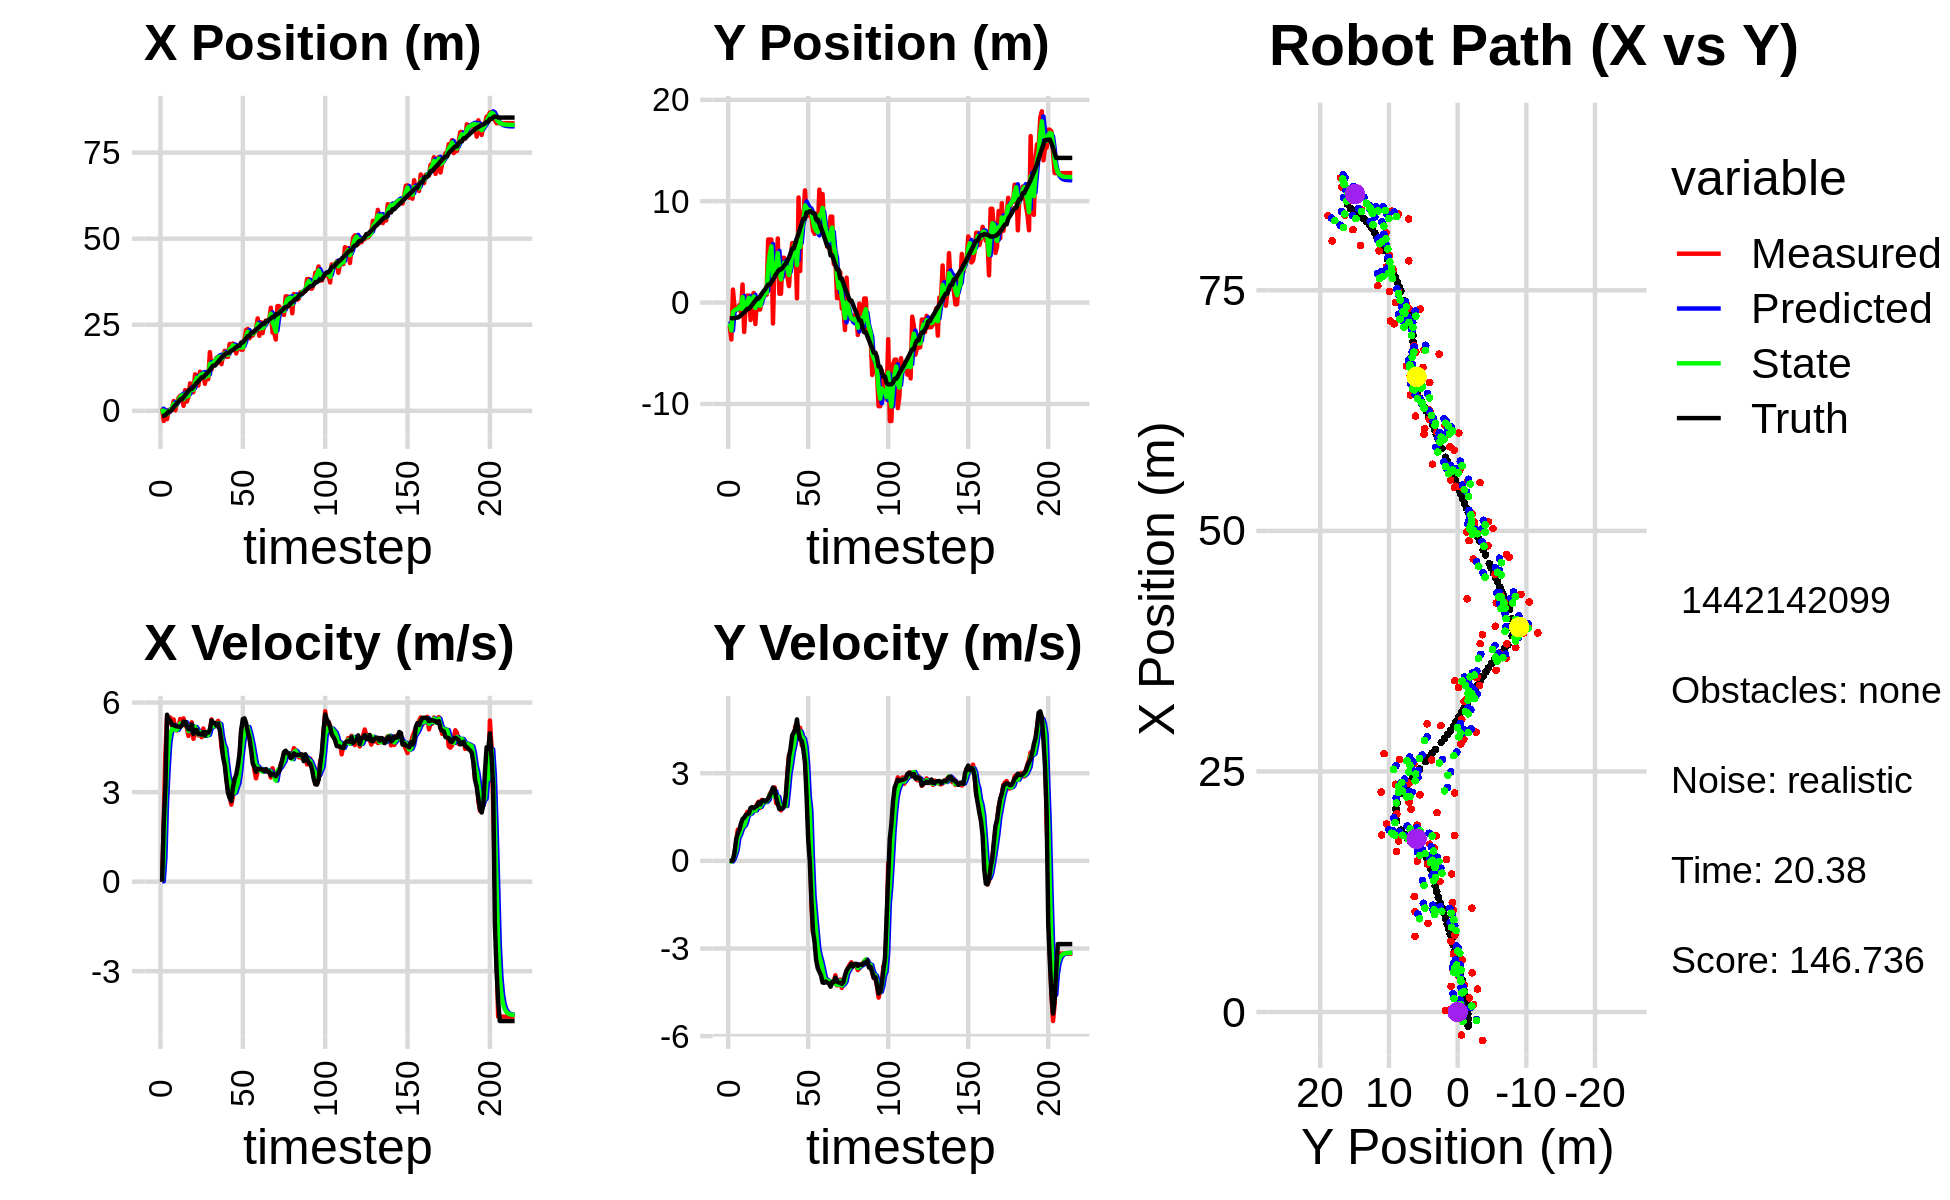

The file beside this chart, header and first rows:
1.252118230571635626e+00, -4.285932671608955857e+00, 0.000000000000000000e+00, 0.000000000000000000e+00, 0.000000000000000000e+00, 0.000000000000000000e+00, 0.000000000000000000e+00, 0.000000000000000000e+00, 4.738576423139480021e-01, -1.831898339366568873e+00, 0.000000000000000000e+00, 0.000000000000000000e+00, -1.474002480222747602e+00, -1.549207578796094609e+00, 0.000000000000000000e+00, 0.000000000000000000e+00, 0.000000000000000000e+00, -1.327179343206807971e-04
7.544819120122163714e-01, -2.316234115496893065e+00, 0.000000000000000000e+00, 0.000000000000000000e+00, 4.738576423139480021e-01, -1.831898339366568873e+00, 0.000000000000000000e+00, 0.000000000000000000e+00, 6.209502188928204269e-01, -2.052811176937485271e+00, 1.335226979829675850e-02, -2.913314827218758517e-03, -1.474002480222747602e+00, -1.549207571031943287e+00, 0.000000000000000000e+00, 0.000000000000000000e+00, 0.000000000000000000e+00, -1.851615961641073227e-04
-2.955814361155008285e+00, -3.644043884101058950e+00, 2.065999964144278334e+00, 2.917302269970867366e-04, 6.222854458726501115e-01, -2.053102508420207251e+00, 1.335226979829675850e-02, -2.913314827218758517e-03, -8.729737348561810162e-01, -2.745224050617184108e+00, 7.956622682582037420e-01, -2.215662342420777683e-02, -1.459418892855006478e+00, -1.549207172472174099e+00, 2.000000000000000000e+00, 0.000000000000000000e+00, 2.000000000000000000e+00, -1.412053388776257634e-04
1.996908190949896744e-01, 1.283966519520935767e+00, 4.334908781804876376e+00, 2.812799611083783083e-02, -7.934075080303606420e-01, -2.747439712959605096e+00, 7.956622682582037420e-01, -2.215662342420777683e-02, -1.670724230514809561e-01, -9.271227449380912145e-01, 2.644680545386123516e+00, 6.431995952765781621e-02, -1.223670601069697828e+00, -1.548573991695425534e+00, 3.200000000000000178e+00, 2.100000000000000130e-02, 4.400000095367431641e+00, -6.488625891506671906e-03
-2.398144125569213081e+00, -5.693365173606633745e-01, 5.518723806675592591e+00, 2.834850941271208624e-01, 9.739563148713142882e-02, -9.206907489853254356e-01, 2.644680545386123516e+00, 6.431995952765781621e-02, -9.822191345186159772e-01, -7.671472180809146835e-01, 3.795692337291758811e+00, 2.030911141354711791e-01, -7.002331016761791371e-01, -1.532201274132018121e+00, 5.592999999999999972e+00, 2.879999999999999782e-01, 5.599999904632568359e+00, -5.132276192307472229e-02
2.680884308702951579e-01, -6.243113026976655489e-01, 5.446071235888896744e+00, 6.523300991649997327e-01, -6.026499007894401405e-01, -7.468381066673676072e-01, 3.795692337291758811e+00, 2.030911141354711791e-01, -1.236962534753964782e-01, -6.712241915889741728e-01, 4.650734623983461269e+00, 3.896501878598111479e-01, -1.761242147162657701e-01, -1.484637473485161951e+00, 5.421000000000000263e+00, 7.339999999999999858e-01, 5.471000194549560547e+00, -1.192119866609573364e-01
2.680884308702951579e-01, -6.243113026976655489e-01, 5.497660950014500614e+00, 1.065703059285483034e+00, 3.413772089229496487e-01, -6.322591728029930414e-01, 4.650734623983461269e+00, 3.896501878598111479e-01, 3.168982101499074888e-01, -6.300256298863405879e-01, 4.999971527596147602e+00, 7.842849837575718297e-01, -1.761242147162657701e-01, -1.484637473485161951e+00, 5.389999999999999680e+00, 9.350000000000000533e-01, 5.471000194549560547e+00, -1.914719194173812866e-01
7.169890404959161634e-01, -2.541596043856351184e-01, 5.210997375355425731e+00, 1.010134290807848556e+00, 8.168953629095222491e-01, -5.515971315105834272e-01, 4.999971527596147602e+00, 7.842849837575718297e-01, 7.754837055015050273e-01, -4.079088142732647526e-01, 5.097186696028750852e+00, 8.824122010053947474e-01, 4.412654641513910625e-01, -1.382037078386443296e+00, 5.253000000000000114e+00, 1.060000000000000053e+00, 5.359000205993652344e+00, -1.914719194173812866e-01
2.834866404546061869e+00, -9.690337671073894210e-01, 5.435622621799914178e+00, 1.206908832181353919e+00, 1.285202375104380179e+00, -3.196675941727252779e-01, 5.097186696028750852e+00, 8.824122010053947474e-01, 1.998711442042146791e+00, -6.056432903132004109e-01, 5.247405245595694545e+00, 1.050192630429643614e+00, 1.048321128046235895e+00, -1.252596278645120353e+00, 5.251000000000000334e+00, 1.276999999999999913e+00, 5.403999805450439453e+00, -2.184923440217971802e-01
1.603653437780087621e-01, 1.785704741733417755e+00, 5.120758488129893315e+00, 1.303260395952215323e+00, 2.523451966601716112e+00, -5.006240272702360272e-01, 5.247405245595694545e+00, 1.050192630429643614e+00, 1.400550016881573656e+00, 5.359647219927858863e-01, 5.087623145475590469e+00, 1.176406114467115405e+00, 1.657356619934213127e+00, -1.106293786734687590e+00, 5.214999999999999858e+00, 1.433000000000000052e+00, 5.403999805450439453e+00, -2.492144703865051270e-01
2.384425491368422634e+00, -2.901036132628344255e+00, 5.065811923681313722e+00, 1.408585272808720479e+00, 1.909312331429132703e+00, 6.536053334394974490e-01, 5.087623145475590469e+00, 1.176406114467115405e+00, 2.128159906984795846e+00, -9.103117727869644016e-01, 5.082325450610676754e+00, 1.206390278973998420e+00, 2.156612754618855377e+00, -9.716080323061736523e-01, 5.200999999999999623e+00, 1.481000000000000094e+00, 5.407999992370605469e+00, -2.712062001228332520e-01
3.803061127683292408e+00, -1.306611794024837570e-01, 5.187963588835720508e+00, 1.537514996752313623e+00, 2.636392452045863699e+00, -7.896727448895645152e-01, 5.082325450610676754e+00, 1.206390278973998420e+00, 3.188356737473330593e+00, -4.798726026293462787e-01, 5.177439017479366079e+00, 1.357744723499350048e+00, 2.763126731077869103e+00, -7.963842047310365491e-01, 5.197000000000000064e+00, 1.570000000000000062e+00, 5.428999900817871094e+00, -2.881157994270324707e-01
4.427503228486529885e+00, 6.946810582546059099e-01, 5.449023900737546278e+00, 1.679566652084660827e+00, 3.706100639221267201e+00, -3.440981302794112739e-01, 5.177439017479366079e+00, 1.357744723499350048e+00, 4.045578722267578975e+00, 1.131195031573516974e-01, 5.303590788922528887e+00, 1.567350917704587676e+00, 3.361420036093054176e+00, -6.141986741417115869e-01, 5.189000000000000057e+00, 1.594999999999999973e+00, 5.428999900817871094e+00, -2.989923954010009766e-01
4.427503228486529885e+00, 6.946810582546059099e-01, 5.256941308493760623e+00, 1.620360540631383683e+00, 4.575937801159831508e+00, 2.698545949278104983e-01, 5.303590788922528887e+00, 1.567350917704587676e+00, 4.505204905811870830e+00, 4.624560587841096693e-01, 5.276496410434162954e+00, 1.594726848165130662e+00, 3.361420036093054176e+00, -6.141986741417115869e-01, 5.235999999999999766e+00, 1.622999999999999998e+00, 5.481999874114990234e+00, -2.989923954010009766e-01
1.460340381026294265e+00, -1.725271989628927916e+00, 5.470163987578931852e+00, 1.758925751959997452e+00, 5.032854546855286770e+00, 6.219287436006227798e-01, 5.276496410434162954e+00, 1.594726848165130662e+00, 3.374831502306746778e+00, -4.112421925991079918e-01, 5.309589276584892659e+00, 1.621614601188597682e+00, 3.962192893385497072e+00, -4.253931537792989270e-01, 5.362000000000000099e+00, 1.814000000000000057e+00, 5.660999774932861328e+00, -3.111074268817901611e-01
6.019238234088919448e+00, 6.199041711123662868e-01, 5.231007018436477196e+00, 1.781359544288720453e+00, 3.905790429965235955e+00, -2.490807324802482015e-01, 5.309589276584892659e+00, 1.621614601188597682e+00, 4.893025132616703132e+00, 1.467158523387546154e-01, 5.344898979208401180e+00, 1.702283129354388969e+00, 4.566765189597797203e+00, -2.238022578724183920e-01, 5.352999999999999758e+00, 1.842000000000000082e+00, 5.660999774932861328e+00, -3.282211720943450928e-01
2.665787577703108813e+00, 9.481658440138357458e-01, 5.169229989338620435e+00, 1.794950320554794754e+00, 5.427515030537543694e+00, 3.169441652741935567e-01, 5.344898979208401180e+00, 1.702283129354388969e+00, 4.136891594611122436e+00, 5.951401549659761647e-01, 5.221631022871277672e+00, 1.770099192392138310e+00, 5.173466087018695703e+00, -1.428668678789691074e-02, 5.203999999999999737e+00, 1.804000000000000048e+00, 5.507999897003173828e+00, -3.342116475105285645e-01
4.069640159784396971e+00, -2.117540527833953856e+00, 4.881400017439521122e+00, 1.736288363418637903e+00, 4.659054696898250469e+00, 7.721500742051899957e-01, 5.221631022871277672e+00, 1.770099192392138310e+00, 4.376106344661168990e+00, -5.227976954385676889e-01, 5.046361215586840920e+00, 1.725062333325914521e+00, 5.773178458717973527e+00, 1.973460415548913549e-01, 5.108999999999999986e+00, 1.854000000000000092e+00, 5.434999942779541016e+00, -3.417390584945678711e-01
7.991982698696324938e+00, 4.175536461658502230e-01, 5.241450916431232621e+00, 1.934362969333893734e+00, 4.880742466219853526e+00, -3.502914621059762257e-01, 5.046361215586840920e+00, 1.725062333325914521e+00, 6.336338423982048162e+00, -1.133753627905975669e-02, 5.189979623357738880e+00, 1.859236284286591712e+00, 6.361336112784865549e+00, 4.123051859643255823e-01, 5.099999999999999645e+00, 1.877999999999999892e+00, 5.434999942779541016e+00, -3.535449802875518799e-01
5.428153872493081344e+00, -6.818711065830695972e-01, 5.339611283336475722e+00, 2.025850920162327817e+00, 6.855336386317821606e+00, 1.745860921495994145e-01, 5.189979623357738880e+00, 1.859236284286591712e+00, 6.192166055191174578e+00, -2.020981707182282761e-01, 5.215042726326681866e+00, 1.927042618023905085e+00, 6.361336112784865549e+00, 4.123051859643255823e-01, 5.274000000000000021e+00, 2.001999999999999780e+00, 5.640999794006347656e+00, -3.626230061054229736e-01
5.428153872493081344e+00, -6.818711065830695972e-01, 4.785174378454563282e+00, 1.815497309323237607e+00, 6.713670327823843209e+00, -9.393908915837745344e-03, 5.215042726326681866e+00, 1.927042618023905085e+00, 6.104399745979172565e+00, -3.062656788164748178e-01, 4.998582139971781579e+00, 1.849595746260613849e+00, 6.958626151461593246e+00, 6.365514497718607334e-01, 4.948000000000000398e+00, 1.935000000000000053e+00, 5.313000202178955078e+00, -3.626230061054229736e-01
1.059730756300024090e+01, 6.547710842476736071e-01, 5.150708665184571267e+00, 2.088436070768891817e+00, 6.604257959976350456e+00, -1.213061041904134330e-01, 4.998582139971781579e+00, 1.849595746260613849e+00, 8.471179269596452954e+00, 2.348792145336336956e-01, 5.184538813877646035e+00, 1.970370574744171543e+00, 7.531235099568704960e+00, 8.626697759899686346e-01, 5.073999999999999844e+00, 2.048000000000000043e+00, 5.472000122070312500e+00, -3.852093517780303955e-01
1.028397595927074271e+01, 7.433136499776692441e-01, 4.942156294297977759e+00, 2.025184687491836222e+00, 8.989633150984218446e+00, 4.319162720080508278e-01, 5.184538813877646035e+00, 1.970370574744171543e+00, 9.588852648811133861e+00, 5.695109825693398520e-01, 5.103647031572730697e+00, 2.007557788667846843e+00, 8.115003944173500017e+00, 1.099027941207775028e+00, 5.088000000000000078e+00, 2.077999999999999847e+00, 5.495999813079833984e+00, -3.889067769050598145e-01
7.341331005513716867e+00, 9.868171908560393613e-01, 4.901441894569853908e+00, 2.008500840608047788e+00, 1.009921735196840764e+01, 7.702667614361244919e-01, 5.103647031572730697e+00, 2.007557788667846843e+00, 8.808030684602947247e+00, 8.671033172259080546e-01, 4.933858661126912182e+00, 2.010685971868610533e+00, 8.593773245978164610e+00, 1.294967244058762956e+00, 4.948999999999999844e+00, 2.032999999999999918e+00, 5.349999904632568359e+00, -3.889067769050598145e-01
1.136781370660014368e+01, 7.755230765639380408e-01, 5.011286784326107302e+00, 2.070045415115358889e+00, 9.301416550715638110e+00, 1.068171914412769041e+00, 4.933858661126912182e+00, 2.010685971868610533e+00, 1.026819840404802342e+01, 9.394233405792882241e-01, 5.013578725295172234e+00, 2.035400355195982058e+00, 9.162567496697496594e+00, 1.530397246391661970e+00, 4.958999999999999631e+00, 2.067000000000000171e+00, 5.373000144958496094e+00, -3.917282521724700928e-01
1.044175785823148672e+01, 6.222788880457072125e+00, 4.837890051857699270e+00, 2.044094499648263508e+00, 1.076955627657754100e+01, 1.142963376098886430e+00, 5.013578725295172234e+00, 2.035400355195982058e+00, 1.061289322313535877e+01, 3.413003552667774443e+00, 4.924836025960170893e+00, 2.105535213801633443e+00, 9.730118155478761466e+00, 1.771273683139245714e+00, 4.932000000000000384e+00, 2.133000000000000007e+00, 5.374000072479248047e+00, -3.997662961483001709e-01
1.044175785823148672e+01, 6.222788880457072125e+00, 5.129081113768947375e+00, 2.294708577753055145e+00, 1.110537682573137630e+01, 3.623557074047937920e+00, 4.924836025960170893e+00, 2.105535213801633443e+00, 1.079983931079533122e+01, 4.772028689484337782e+00, 5.001317594706256031e+00, 2.267456841007636115e+00, 9.730118155478761466e+00, 1.771273683139245714e+00, 5.006999999999999673e+00, 2.240000000000000213e+00, 5.485000133514404297e+00, -4.206827878952026367e-01
7.857430815996954365e+00, 6.216918061411752738e+00, 4.943725910441594706e+00, 2.373569544329141578e+00, 1.129997107026595771e+01, 4.998774373585101571e+00, 5.001317594706256031e+00, 2.267456841007636115e+00, 9.692548620363410805e+00, 5.546531276857471937e+00, 4.882819302632080749e+00, 2.334603711020323047e+00, 1.030352437508923735e+01, 2.029336521805586102e+00, 4.892999999999999794e+00, 2.349000000000000199e+00, 5.427999973297119141e+00, -4.476155042648315430e-01
1.079547907430858800e+01, -2.065513302916471616e+00, 4.916623256360985295e+00, 2.462888051076840501e+00, 1.018083055062661835e+01, 5.779991647959504597e+00, 4.882819302632080749e+00, 2.334603711020323047e+00, 1.046864283214404878e+01, 2.317060215278320179e+00, 4.912148778152311657e+00, 2.221398921443904495e+00, 1.077466809752363019e+01, 2.255654166729062382e+00, 5.006999999999999673e+00, 2.511000000000000121e+00, 5.602000236511230469e+00, -4.643919765949249268e-01
9.207969546501416858e+00, 4.320877979380429501e+00, 5.024808469520189114e+00, 2.517081357112294970e+00, 1.095985770995928021e+01, 2.539200107422710850e+00, 4.912148778152311657e+00, 2.221398921443904495e+00, 1.014482717056046646e+01, 3.344656145939421954e+00, 4.916930514915585526e+00, 2.388334802992506667e+00, 1.134940564683934028e+01, 2.542845319100780710e+00, 4.990999999999999659e+00, 2.463000000000000078e+00, 5.565000057220458984e+00, -4.643919765949249268e-01
1.706372916768409809e+01, 3.427294323802607678e+00, 5.014373772536623974e+00, 1.976905215232021673e+00, 1.063652022205202563e+01, 3.583489626238672621e+00, 4.916930514915585526e+00, 2.388334802992506667e+00, 1.364041821451633396e+01, 3.510877611263189202e+00, 5.111546037711593549e+00, 2.167949888531483627e+00, 1.192579877382177500e+01, 2.813978741647225057e+00, 5.089999999999999858e+00, 2.172000000000000153e+00, 5.533999919891357422e+00, -3.755376636981964111e-01
1.199928700969443263e+01, 6.322455713901152130e+00, 5.436734761403894112e+00, 2.143420054268417196e+00, 1.415157281828749269e+01, 3.727672600116337609e+00, 5.111546037711593549e+00, 2.167949888531483627e+00, 1.315417036285423791e+01, 4.884769515097123538e+00, 5.202578273164482958e+00, 2.193688052837066582e+00, 1.253312718874302512e+01, 3.051804136072091111e+00, 5.400000000000000355e+00, 1.947000000000000064e+00, 5.741000175476074219e+00, -3.755376636981964111e-01
1.433549571089734265e+01, 8.735771870748137991e-01, 5.192308979785657641e+00, 1.831929016233743379e+00, 1.367442819017068700e+01, 5.104138320380830152e+00, 5.202578273164482958e+00, 2.193688052837066582e+00, 1.398293632157492716e+01, 3.231350728780188142e+00, 5.213694487348343287e+00, 1.909679544961476294e+00, 1.313941800656129999e+01, 3.264284679979556181e+00, 5.317999999999999616e+00, 1.774000000000000021e+00, 5.605999946594238281e+00, -3.391811847686767578e-01
1.433549571089734265e+01, 8.735771870748137991e-01, 5.205911740945274424e+00, 1.727341717825737755e+00, 1.450430577030976131e+01, 3.422318683276335705e+00, 5.213694487348343287e+00, 1.909679544961476294e+00, 1.442536685086659709e+01, 2.279511162092154652e+00, 5.205835129739574185e+00, 1.783379991401646825e+00, 1.313941800656129999e+01, 3.264284679979556181e+00, 5.317000000000000171e+00, 1.778000000000000025e+00, 5.605999946594238281e+00, -3.203734159469604492e-01
1.539562416084350005e+01, 4.417061875348752942e+00, 5.302523236417899355e+00, 1.847016447383529769e+00, 1.494595036384055398e+01, 2.457849161232319446e+00, 5.205835129739574185e+00, 1.783379991401646825e+00, 1.515802927653513343e+01, 3.324508749957279186e+00, 5.260114152133168908e+00, 1.859537694525418949e+00, 1.364883267910781051e+01, 3.434447834999759586e+00, 5.224999999999999645e+00, 1.810000000000000053e+00, 5.528999805450439453e+00, -3.351843655109405518e-01
1.539562416084350005e+01, 4.417061875348752942e+00, 5.386845725096755189e+00, 1.935476394065009709e+00, 1.568404069174845006e+01, 3.510462519409820903e+00, 5.260114152133168908e+00, 1.859537694525418949e+00, 1.555213551022433016e+01, 3.917111467576787742e+00, 5.309969112491474519e+00, 1.910314684521721373e+00, 1.425069654050587609e+01, 3.642950604891498578e+00, 5.296000000000000263e+00, 1.858999999999999986e+00, 5.612999916076660156e+00, -3.449329137802124023e-01
1.542519134298463079e+01, 3.046299408409081533e+00, 5.269208457743575380e+00, 1.893209701153490965e+00, 1.608313242147347921e+01, 4.108142936028960079e+00, 5.309969112491474519e+00, 1.910314684521721373e+00, 1.577502062277243944e+01, 3.638446875165759042e+00, 5.275692771031102346e+00, 1.878510496457313605e+00, 1.485408055790878379e+01, 3.864893506387026001e+00, 5.081000000000000405e+00, 2.245000000000000107e+00, 5.554999828338623047e+00, -3.449329137802124023e-01
1.356949043300556923e+01, 2.574723075375718651e+00, 4.498004781179270495e+00, 2.982542576046019800e+00, 1.630258989987554941e+01, 3.826297924811490336e+00, 5.275692771031102346e+00, 1.878510496457313605e+00, 1.501053340619199972e+01, 3.302200676327532225e+00, 4.855475374341111205e+00, 2.398185174130731845e+00, 1.542940938546937879e+01, 4.142627785249584527e+00, 4.724000000000000199e+00, 2.954000000000000181e+00, 5.571000099182128906e+00, -5.855162739753723145e-01
1.583949718254292449e+01, 1.621256421369891010e+00, 4.252361813681218017e+00, 3.626891578383107717e+00, 1.549608094362611155e+01, 3.542019193740605587e+00, 4.855475374341111205e+00, 2.398185174130731845e+00, 1.564345435456570854e+01, 2.707253931987818607e+00, 4.592444661401025918e+00, 2.995494476252275717e+00, 1.587802732007331308e+01, 4.439918110902969950e+00, 4.171000000000000263e+00, 3.561999999999999833e+00, 5.485000133514404297e+00, -7.061823606491088867e-01
1.744624114038603580e+01, 4.076946865393271224e+00, 4.243992401774399958e+00, 3.619753204253418843e+00, 1.610269882070581104e+01, 3.006803379613046001e+00, 4.592444661401025918e+00, 2.995494476252275717e+00, 1.672234074199136700e+01, 3.502324170650624957e+00, 4.469152528278709902e+00, 3.318370381752704823e+00, 1.635701024594703057e+01, 4.858624051592780546e+00, 3.907000000000000028e+00, 3.850000000000000089e+00, 5.485000133514404297e+00, -7.061823606491088867e-01
1.567768669173608664e+01, 5.870206068157654222e+00, 3.495303401358424544e+00, 3.974758542934479166e+00, 1.716925599481923825e+01, 3.834161208825895617e+00, 4.469152528278709902e+00, 3.318370381752704823e+00, 1.645188097862891752e+01, 4.743333261890143149e+00, 3.994263233515934708e+00, 3.701012899843485471e+00, 1.677002370367799244e+01, 5.333976814787025233e+00, 3.414000000000000146e+00, 4.293999999999999595e+00, 5.486000061035156250e+00, -8.494938015937805176e-01
1.567768669173608664e+01, 5.870206068157654222e+00, 3.061564204334534800e+00, 4.173464010497705878e+00, 1.685130730198051197e+01, 5.113434551874491696e+00, 3.994263233515934708e+00, 3.701012899843485471e+00, 1.628366584151002527e+01, 5.464343540376745523e+00, 3.544157054933812834e+00, 3.945424310511544519e+00, 1.677002370367799244e+01, 5.333976814787025233e+00, 2.972999999999999865e+00, 4.400999999999999801e+00, 5.310999870300292969e+00, -9.378879666328430176e-01
1.942561209211017115e+01, 5.905871141227689414e+00, 2.864273959830046845e+00, 4.616646470805515712e+00, 1.663808154700340580e+01, 5.858885971427899797e+00, 3.544157054933812834e+00, 3.945424310511544519e+00, 1.792497030225007748e+01, 5.888676557568273573e+00, 3.306525962029755572e+00, 4.293081772341946767e+00, 1.713225400509467633e+01, 5.834282944459374676e+00, 2.801000000000000156e+00, 4.511999999999999567e+00, 5.310999870300292969e+00, -1.015495061874389648e+00
1.834346938193655419e+01, 4.184399343944845140e-01, 2.580905865466866622e+00, 4.642872684626355273e+00, 1.825562289845305486e+01, 6.317984734802468694e+00, 3.306525962029755572e+00, 4.293081772341946767e+00, 1.828115619164809758e+01, 3.700555841665644330e+00, 2.981565456347815335e+00, 4.368708845173896904e+00, 1.745237386281863223e+01, 6.357682774960911054e+00, 2.696000000000000174e+00, 4.842999999999999972e+00, 5.543000221252441406e+00, -1.063445687294006348e+00
1.955832791349489597e+01, 1.036801893490532933e+01, 2.870371621992895417e+00, 4.262661976316975299e+00, 1.857931273728287991e+01, 4.137426726183034198e+00, 2.981565456347815335e+00, 4.368708845173896904e+00, 1.903401158113980429e+01, 6.894050166222379872e+00, 2.955606889094575251e+00, 4.441871509251046568e+00, 1.770983350318385874e+01, 6.815829346708636827e+00, 3.152000000000000135e+00, 4.381999999999999673e+00, 5.397999763488769531e+00, -9.781635999679565430e-01
1.831360268653883239e+01, 3.113508771335711689e+00, 3.067538710031495253e+00, 4.555466100606551549e+00, 1.932957227004926182e+01, 7.338237317147484617e+00, 2.955606889094575251e+00, 4.441871509251046568e+00, 1.885773703936542134e+01, 5.460388322197749389e+00, 2.980666907060512738e+00, 4.427772427758963403e+00, 1.806358563902161762e+01, 7.324749062119730425e+00, 3.440999999999999837e+00, 4.158999999999999808e+00, 5.397999763488769531e+00, -9.781635999679565430e-01
1.669217526915305072e+01, 8.886083314918062470e+00, 3.488228373958364159e+00, 3.954338037758583280e+00, 1.915580373007147230e+01, 5.903165564973646084e+00, 2.980666907060512738e+00, 4.427772427758963403e+00, 1.801649524482160913e+01, 7.217028624358089672e+00, 3.148464350259470024e+00, 4.244938475683914803e+00, 1.847394216123834809e+01, 7.794162820197488628e+00, 3.584999999999999964e+00, 4.102999999999999758e+00, 5.448999881744384766e+00, -8.630601763725280762e-01
1.840247616190391255e+01, 8.470179270110296699e+00, 3.504121299065390716e+00, 4.095513701863420231e+00, 1.833134167984755436e+01, 7.641522471926481153e+00, 3.148464350259470024e+00, 4.244938475683914803e+00, 1.837213799479438237e+01, 8.006301099369158791e+00, 3.310550847065701685e+00, 4.184902433111402864e+00, 1.889423978341921639e+01, 8.267831871528724008e+00, 3.888999999999999790e+00, 3.802999999999999936e+00, 5.440000057220458984e+00, -8.630601763725280762e-01
1.838978648259779902e+01, 1.107206923786892538e+01, 4.180852072314200640e+00, 3.551995582641367832e+00, 1.870319307950095222e+01, 8.424791342680299167e+00, 3.310550847065701685e+00, 4.184902433111402864e+00, 1.857553328915917490e+01, 9.587633658556947935e+00, 3.694821634390411891e+00, 3.913412004964855306e+00, 1.889423978341921639e+01, 8.267831871528724008e+00, 4.277000000000000135e+00, 3.361000000000000210e+00, 5.440000057220458984e+00, -7.042539715766906738e-01
1.777532255661946081e+01, 8.582373688569671089e+00, 5.024500739347104172e+00, 2.742000740021139471e+00, 1.894501545259821640e+01, 9.978974859053433732e+00, 3.694821634390411891e+00, 3.913412004964855306e+00, 1.842741314770560734e+01, 9.326064503552473184e+00, 4.264960355205602127e+00, 3.308621192844519054e+00, 1.985376012351262887e+01, 8.894342491734224865e+00, 5.075999999999999623e+00, 2.209999999999999964e+00, 5.537000179290771484e+00, -4.995559155941009521e-01
1.777532255661946081e+01, 8.582373688569671089e+00, 5.333582211258124595e+00, 1.236335209996677786e+00, 1.885390918322616827e+01, 9.656926622836925489e+00, 4.264960355205602127e+00, 3.308621192844519054e+00, 1.837326775287813874e+01, 9.148470323444415797e+00, 4.719657213843186483e+00, 2.225709109007439679e+00, 1.985376012351262887e+01, 8.894342491734224865e+00, 5.443999999999999950e+00, 7.379999999999999893e-01, 5.493999958038330078e+00, -2.277792096138000488e-01
2.059843505966946609e+01, 8.852200934994503001e+00, 5.226423349967181942e+00, 1.211495567889447456e+00, 1.884523347426245721e+01, 9.371041234345160120e+00, 4.719657213843186483e+00, 2.225709109007439679e+00, 1.967444924781262117e+01, 9.113522858367268498e+00, 4.991701371257866171e+00, 1.712837599838580527e+00, 2.046929013758111182e+01, 9.021899292976302220e+00, 5.472000000000000419e+00, -7.000000000000000146e-03, 5.472000122070312500e+00, -2.277792096138000488e-01
2.348192513030451067e+01, 8.597244600572013340e+00, 5.158458506129058208e+00, -1.474289111620483927e+00, 2.017361938493840867e+01, 9.284806618351126417e+00, 4.991701371257866171e+00, 1.712837599838580527e+00, 2.172165985648951292e+01, 8.928760511465581473e+00, 5.148759328760965204e+00, 6.933593112996239149e-02, 2.109459340610167288e+01, 8.981608460171196739e+00, 5.309999999999999609e+00, -1.310999999999999943e+00, 5.468999862670898438e+00, 2.783792018890380859e-01
2.378046667648212775e+01, 7.094630668419323882e+00, 5.131437456817630860e+00, -2.444627947199925266e+00, 2.223653578936561104e+01, 8.935694104578578489e+00, 5.148759328760965204e+00, 6.933593112996239149e-02, 2.295687626273211990e+01, 8.051746520610052471e+00, 5.179371374141817697e+00, -1.213719042362395140e+00, 2.169609677791786240e+01, 8.799305032237668911e+00, 5.027000000000000135e+00, -2.395999999999999908e+00, 5.568999767303466797e+00, 4.445917606353759766e-01
2.108852350778568052e+01, 6.781767915102778765e+00, 4.918379830189191892e+00, -2.343126831225497586e+00, 2.347481340014630291e+01, 7.930374616373812913e+00, 5.179371374141817697e+00, -1.213719042362395140e+00, 2.235520720379636828e+01, 7.402664417806946062e+00, 5.002652516185343679e+00, -1.813048735233265596e+00, 2.169609677791786240e+01, 8.799305032237668911e+00, 4.812999999999999723e+00, -2.799999999999999822e+00, 5.568999767303466797e+00, 4.445917606353759766e-01
2.185788494387392689e+01, 7.050001094556071379e+00, 4.498672030832473467e+00, -3.048000348562668993e+00, 2.285547245541490113e+01, 7.221359544283619591e+00, 5.002652516185343679e+00, -1.813048735233265596e+00, 2.237901811625714288e+01, 7.113762505788604251e+00, 4.750732049863314543e+00, -2.431549367256119254e+00, 2.269629228191236336e+01, 8.193265984257555701e+00, 4.418999999999999595e+00, -3.407999999999999918e+00, 5.580999851226806641e+00, 5.954880118370056152e-01
2.185788494387392689e+01, 7.050001094556071379e+00, 4.186876875889829819e+00, -3.591144073079926891e+00, 2.285409132124347309e+01, 6.870607569062991971e+00, 4.750732049863314543e+00, -2.431549367256119254e+00, 2.237695315969337884e+01, 6.930441021627123277e+00, 4.471995101793377891e+00, -3.019415142722062573e+00, 2.269629228191236336e+01, 8.193265984257555701e+00, 3.960999999999999854e+00, -3.680000000000000160e+00, 5.407000064849853516e+00, 7.089555859565734863e-01
2.286354795123594741e+01, 1.114056474928876384e+01, 3.737405999772845266e+00, -3.685620457093905511e+00, 2.282415266987271707e+01, 6.628499507354916886e+00, 4.471995101793377891e+00, -3.019415142722062573e+00, 2.282683657806908784e+01, 8.618342959971503348e+00, 4.141953239005308873e+00, -3.272673574868639967e+00, 2.317005193292552434e+01, 7.782109329791837560e+00, 3.850000000000000089e+00, -3.797000000000000153e+00, 5.407000064849853516e+00, 7.784219384193420410e-01
2.366863226946679077e+01, 9.069058250067444149e+00, 3.461391194432041019e+00, -3.683991621001849737e+00, 2.324103190196962032e+01, 8.291075602484639262e+00, 4.141953239005308873e+00, -3.272673574868639967e+00, 2.342608105927078554e+01, 8.628814165904048039e+00, 3.845933034014305196e+00, -3.467066977576561904e+00, 2.360956799985546795e+01, 7.345695564895057039e+00, 3.682999999999999829e+00, -3.919999999999999929e+00, 5.379000186920166016e+00, 8.165411353111267090e-01
2.685450422807826598e+01, 1.070179421765895178e+01, 3.692629648421305699e+00, -4.050413151045950677e+00, 2.381067436267221638e+01, 8.282107468146392648e+00, 3.845933034014305196e+00, -3.467066977576561904e+00, 2.522829648396439950e+01, 9.343592429363404506e+00, 3.852497137303907859e+00, -3.715787611038048333e+00, 2.396561563092748415e+01, 6.967059204577425113e+00, 3.782000000000000028e+00, -4.165000000000000036e+00, 5.625999927520751953e+00, 8.315724134445190430e-01
2.179547369511141497e+01, 7.114228676566114018e+00, 3.799076548980130141e+00, -4.167173824864368825e+00, 2.561354619769479157e+01, 8.972013668259599228e+00, 3.852497137303907859e+00, -3.715787611038048333e+00, 2.383000850636823387e+01, 8.140378904737410437e+00, 3.733704547231480042e+00, -3.981399861475459545e+00, 2.439679658475095891e+01, 6.493884156433916033e+00, 3.774000000000000021e+00, -4.171999999999999709e+00, 5.625999927520751953e+00, 8.315724134445190430e-01
... 155 more rows
